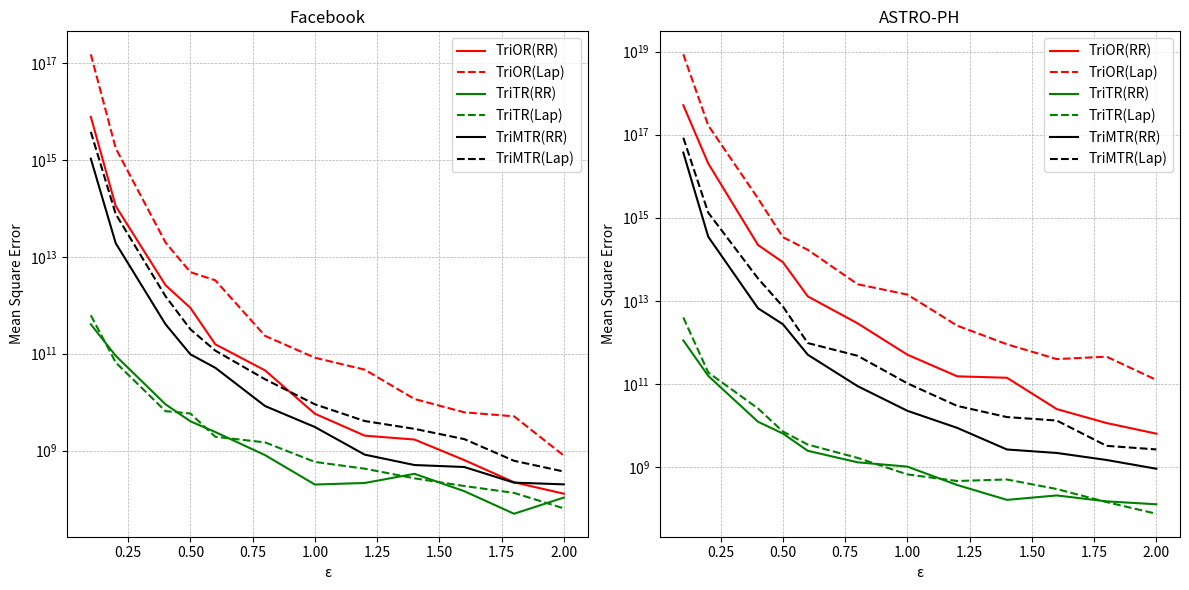

The script that saved this image:
import matplotlib.pyplot as plt
import numpy as np

# 示例数据
epsilon = np.array([0.1, 0.2, 0.4, 0.5, 0.6, 0.8, 1.0, 1.2, 1.4, 1.6, 1.8, 2.0]) # 横坐标 ε




y1 = [7722541096431910.0, 111046612359544.05, 2587127196640.4546, 881057065199.3099, 156065156104.8747, 45056189437.48901, 5758849333.098903, 2032622499.0673451, 1688829026.4901443, 635438838.2257774, 221651844.6120158, 128550027.27866288]
y2 = [1.5082189565796614e+17, 1735083188507514.5, 19695866992921.023, 4808521272122.083, 3264288674326.382, 232695864891.36417, 82414511562.35585, 46780879335.61595, 11569686006.89555, 6157649467.140112, 5085861591.417024, 785907051.5974334]
y3 = [404241815993.54596, 90348058613.5044, 9008475753.563025, 4017443731.977414, 2412437023.6331015, 803742548.4616995, 199139618.91317996, 214175614.8824193, 331440988.3187995, 145200556.5808665, 49649608.97173156, 107115541.69037344]
y4 = [619321470176.0789, 65767184723.69823, 6503556301.151545, 5823817048.292345, 1925076722.4799354, 1474875025.3052018, 582785479.5756509, 423048277.60322475, 267214761.0477519, 185451055.8258899, 133762378.57049327, 64048186.78818746]
y5 = [1058268796125266.2, 19030941569662.074, 405117021070.9414, 96831461230.95706, 51105726395.97126, 8293538282.2020445, 3063058274.3598223, 824485890.1983764, 502741040.0210743, 457961619.32904893, 217974274.83955783, 200676382.54408646]
y6 = [3786161014270655.0, 76152630251777.55, 1531615199165.437, 318400502989.8003, 115533026861.50089, 29599886648.09135, 9011314370.751997, 4070104390.0791216, 2805709435.8190346, 1724846353.915612, 614821701.8962089, 369260483.62268335]

# 创建子图
fig, axs = plt.subplots(1, 2, figsize=(12, 6))

# 图1：Facebook
axs[0].plot(epsilon, y1, 'r-', label='TriOR(RR)')
axs[0].plot(epsilon, y2, 'r--', label='TriOR(Lap)')
axs[0].plot(epsilon, y3, 'g-', label='TriTR(RR)')
axs[0].plot(epsilon, y4, 'g--', label='TriTR(Lap)')
axs[0].plot(epsilon, y5, 'k-', label='TriMTR(RR)')
axs[0].plot(epsilon, y6, 'k--', label='TriMTR(Lap)')
axs[0].set_yscale('log')  # 设置纵坐标为对数刻度
axs[0].set_title('Facebook')
axs[0].set_xlabel('ε')
axs[0].set_ylabel('Mean Square Error')
axs[0].legend()
axs[0].grid(True, which='both', linestyle='--', linewidth=0.5)








z1 = [5.113461252021717e+17, 2.030874486154214e+16, 220869149335560.25, 84856419512986.53, 12781648072632.166, 2870146274976.9966, 504385858438.53357, 152205421892.77716, 140517406038.7243, 24699233732.357544, 11412041846.5499, 6335947543.438905]
z2 = [8.604261375373943e+18, 1.673892189641145e+17, 2912835394859941.5, 340255170436454.06, 168610443902758.25, 25051666436786.695, 14123968437759.723, 2519973237530.5386, 898257075399.3392, 395378521412.9745, 452134833781.4046, 124452027313.84036]
z3 = [1114404711465.4973, 156120308075.8317, 12257011503.646425, 6376777942.34696, 2448415733.477221, 1294721627.4322596, 1019346024.5940106, 367970164.4034878, 161512376.75405082, 206358612.574696, 148698780.54736218, 126283638.70151803]
z4 = [3971805800006.54, 188526570840.67993, 25608896789.455345, 7128435298.770335, 3459628417.953131, 1653808983.1442575, 662200246.7591149, 459920677.8759467, 499514778.08758956, 294290166.5814146, 142783145.10005286, 74784166.17945865]
z5 = [3.699512610206238e+16, 349626988602530.6, 6622476045470.631, 2730683580283.0337, 503468373430.30554, 88311541048.63396, 22501429140.751762, 8732554279.79639, 2635939599.101388, 2174151715.233165, 1473394196.8412027, 906474524.411487]
z6 = [8.430858737855906e+16, 1328861597144424.0, 34590546738250.28, 7282495123908.068, 961382994985.5316, 475345773513.9352, 103183511105.7598, 29523235766.19331, 15891491558.207539, 13112682342.085743, 3225900568.350088, 2645413554.460607]



# 图2：ASTRO-PH
axs[1].plot(epsilon, z1, 'r-', label='TriOR(RR)')
axs[1].plot(epsilon, z2, 'r--', label='TriOR(Lap)')
axs[1].plot(epsilon, z3, 'g-', label='TriTR(RR)')
axs[1].plot(epsilon, z4, 'g--', label='TriTR(Lap)')
axs[1].plot(epsilon, z5, 'k-', label='TriMTR(RR)')
axs[1].plot(epsilon, z6, 'k--', label='TriMTR(Lap)')
axs[1].set_yscale('log')  # 设置纵坐标为对数刻度
axs[1].set_title('ASTRO-PH')
axs[1].set_xlabel('ε')
axs[1].set_ylabel('Mean Square Error')
axs[1].legend()
axs[1].grid(True, which='both', linestyle='--', linewidth=0.5)








# 调整图表布局
plt.tight_layout()
plt.savefig('RR v.s. Laplace(MSE).png')
plt.show()




#axs[0].plot(epsilon, y1, 'r-', label=r'$\epsilon$')